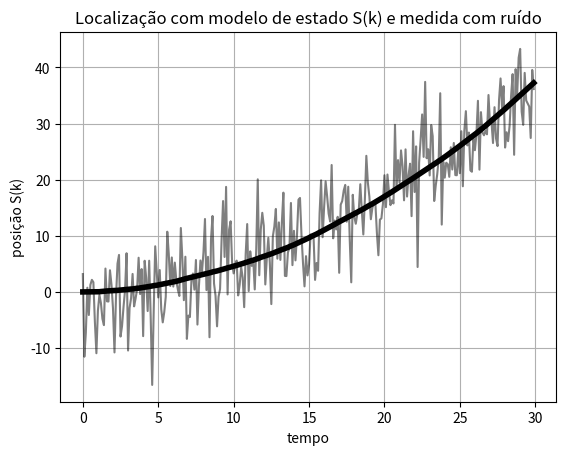
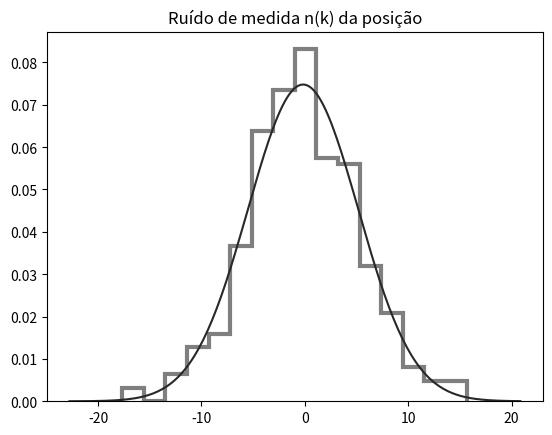

Python code for these plots, in order:
### Filtro de Kalman para movimento unif. variado
import numpy as np
import matplotlib.pyplot as fig
import seaborn as sns
from scipy.stats import norm

####### inicializacao das listas para armazenar os dados
estado_S=[]
estado_V=[]
ruido_estado=[]
ruido_medida=[]
medida=[]
tempo=[]
##############################################################
X=np.array([[0], [0]])      # <--- posicao e velocidade iniciais "reais"
dt=0.1                      # <--- incremento no tempo

################### Matrizes do Modelo ######################
A=np.array([[1, dt],[0, 1]])   # <------- Modelo posicao e veloc

B=np.array([[dt**2/2],[dt]])   # <------- Matriz da aceleracao

C=np.array([1,0])      # indica que o sensor é apenas de posicao

a=0.1                        # <--- valor da acelaracao cte

################### Ruidos #################################
desv_s=0.01             # < ---- ruido da posicao
desv_v=0.02             # < ---- ruido na velocidade
desv_y=5                # ruido na medida da posicao

################## Matrizes de Covariancia #############
                # Covariancia do ruido do estado
Q=np.array([[desv_s**2,0],[0,desv_v**2]])

                # Covariancia do ruido de medida
R=desv_y**2
#######################################################
# Simulacao do Movimento +++++++++++++++++++++++++++

t = 0
tfinal=30

while t<=tfinal:
    ws = np.random.randn(1)   # var aleatoria normal(0,1)
    wv = np.random.randn(1)   # var aleatoria normal(0,1)
# ---------------- geracao do ruido de posicao e velocidade ----    
    W=np.matmul(np.sqrt(Q),np.array([ws,wv])) 
#----------------- modelo de estado com ruido -------------------    
    X = np.matmul(A,X) + B*a + W 
#---------------- modelo da medida com ruido ------------------    
    eta=np.sqrt(R) * np.random.randn(1)
    Y = np.matmul(C,X) + eta 
#----------------- salvando os valores em lista para figuras ----    
    estado_S.append(X[0])     # salva a posicao
    estado_V.append(X[1])     # salva a velocidade
    ruido_estado.append(W[0]) # salva o ruido de posicao
    ruido_medida.append(eta)  # salva o ruido de medida da posicao
    medida.append(Y)          # salva a medida Y da posicao 
    tempo.append(t)           # salva o tempo decorrido
    t = t + dt

########## transforma a lista do ruido em vetor para o histograma ####
ruido_estado=np.array(ruido_estado)

###################### Figuras ##################################
fig.figure()
fig.plot(tempo,estado_S,color='Black',linewidth=4)
fig.plot(tempo,medida,color='Black',alpha=0.5)
fig.grid()
fig.xlabel('tempo')
fig.ylabel('posição S(k)')
fig.title('Localização com modelo de estado S(k) e medida com ruído')

fig.figure()
sns.distplot(ruido_medida, kde=False, fit=norm,
             hist_kws={"histtype": "step", "linewidth": 3,
                            "alpha": 0.5, "color": "k"})
fig.title('Ruído de medida n(k) da posição')    


